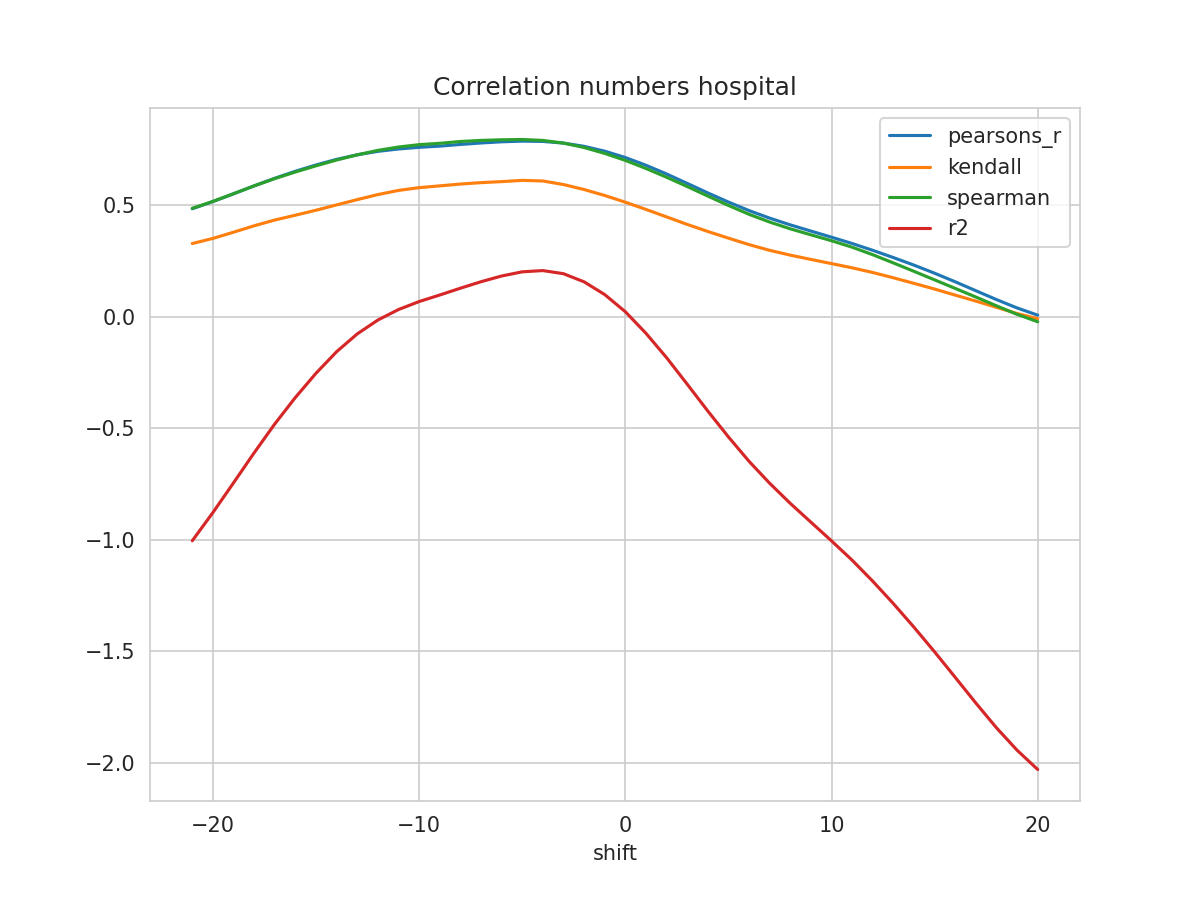

Source data for this figure (header and first rows):
shift, N, pearsons_r, kendall, spearman, mse, explained_variance_score, r2, rmse
-21, 319, 0.4834, 0.3276, 0.4855, 0.02582, -0.9891, -1.004, 0.1607
-20, 320, 0.5157, 0.3505, 0.5164, 0.02443, -0.8646, -0.8778, 0.1563
-19, 321, 0.5504, 0.3784, 0.5508, 0.02294, -0.7331, -0.7446, 0.1515
-18, 322, 0.586, 0.4071, 0.5859, 0.02141, -0.6004, -0.6101, 0.1463
-17, 323, 0.62, 0.4329, 0.6184, 0.01993, -0.4729, -0.4809, 0.1412
-16, 324, 0.6513, 0.4545, 0.6481, 0.01855, -0.3556, -0.3621, 0.1362
-15, 325, 0.6797, 0.4767, 0.6758, 0.01729, -0.2484, -0.2536, 0.1315
-14, 326, 0.7047, 0.5007, 0.7018, 0.01616, -0.1528, -0.157, 0.1271
-13, 327, 0.7252, 0.5244, 0.725, 0.01523, -0.07379, -0.07727, 0.1234
-12, 328, 0.7405, 0.547, 0.745, 0.01451, -0.01233, -0.01517, 0.1204
-11, 329, 0.7512, 0.5655, 0.7599, 0.01398, 0.0341, 0.03184, 0.1182
-10, 330, 0.7587, 0.578, 0.7706, 0.01359, 0.06937, 0.06763, 0.1166
-9, 331, 0.7639, 0.5859, 0.7766, 0.0133, 0.09819, 0.09689, 0.1153
-8, 331, 0.7714, 0.5941, 0.7847, 0.01295, 0.128, 0.1273, 0.1138
-7, 331, 0.7781, 0.6004, 0.7896, 0.01264, 0.1567, 0.1565, 0.1124
-6, 331, 0.7834, 0.605, 0.7924, 0.01239, 0.1821, 0.1821, 0.1113
-5, 331, 0.7864, 0.6106, 0.7937, 0.01223, 0.2009, 0.2009, 0.1106
-4, 331, 0.785, 0.6079, 0.7896, 0.01227, 0.2065, 0.2064, 0.1108
-3, 331, 0.7776, 0.5919, 0.7776, 0.01259, 0.1926, 0.1924, 0.1122
-2, 331, 0.7631, 0.5696, 0.7578, 0.01323, 0.1563, 0.156, 0.115
-1, 331, 0.7414, 0.543, 0.7315, 0.01419, 0.09937, 0.099, 0.1191
0, 331, 0.7129, 0.5128, 0.7001, 0.01545, 0.0226, 0.02214, 0.1243
1, 331, 0.6783, 0.4805, 0.664, 0.017, -0.07399, -0.07449, 0.1304
2, 331, 0.6393, 0.4469, 0.6246, 0.01874, -0.183, -0.1836, 0.1369
3, 331, 0.5971, 0.4133, 0.5831, 0.02063, -0.3018, -0.3024, 0.1436
4, 331, 0.5543, 0.3816, 0.5403, 0.02253, -0.4221, -0.4228, 0.1501
5, 331, 0.5134, 0.3518, 0.4982, 0.02436, -0.538, -0.5388, 0.1561
6, 331, 0.4752, 0.3228, 0.4586, 0.02606, -0.6472, -0.6481, 0.1614
7, 331, 0.4414, 0.2971, 0.4239, 0.02755, -0.7453, -0.7464, 0.166
8, 331, 0.4112, 0.2757, 0.3934, 0.02888, -0.8352, -0.8366, 0.1699
9, 331, 0.3834, 0.2564, 0.3666, 0.0301, -0.9191, -0.9208, 0.1735
10, 331, 0.3559, 0.2376, 0.3402, 0.03129, -1.003, -1.005, 0.1769
11, 331, 0.3277, 0.2188, 0.3112, 0.03252, -1.089, -1.091, 0.1803
12, 331, 0.2971, 0.1978, 0.2775, 0.03384, -1.182, -1.185, 0.184
13, 331, 0.2647, 0.1741, 0.2407, 0.03524, -1.282, -1.286, 0.1877
14, 331, 0.2307, 0.1492, 0.203, 0.03669, -1.387, -1.392, 0.1915
15, 331, 0.1946, 0.1236, 0.1647, 0.03825, -1.497, -1.502, 0.1956
16, 331, 0.1561, 0.09648, 0.1265, 0.03991, -1.611, -1.616, 0.1998
17, 331, 0.1162, 0.06967, 0.08786, 0.04165, -1.726, -1.731, 0.2041
18, 331, 0.0764, 0.04172, 0.04857, 0.04342, -1.837, -1.842, 0.2084
19, 331, 0.039, 0.01394, 0.01021, 0.0451, -1.938, -1.943, 0.2124
20, 331, 0.006609, -0.009175, -0.02286, 0.04656, -2.025, -2.029, 0.2158
